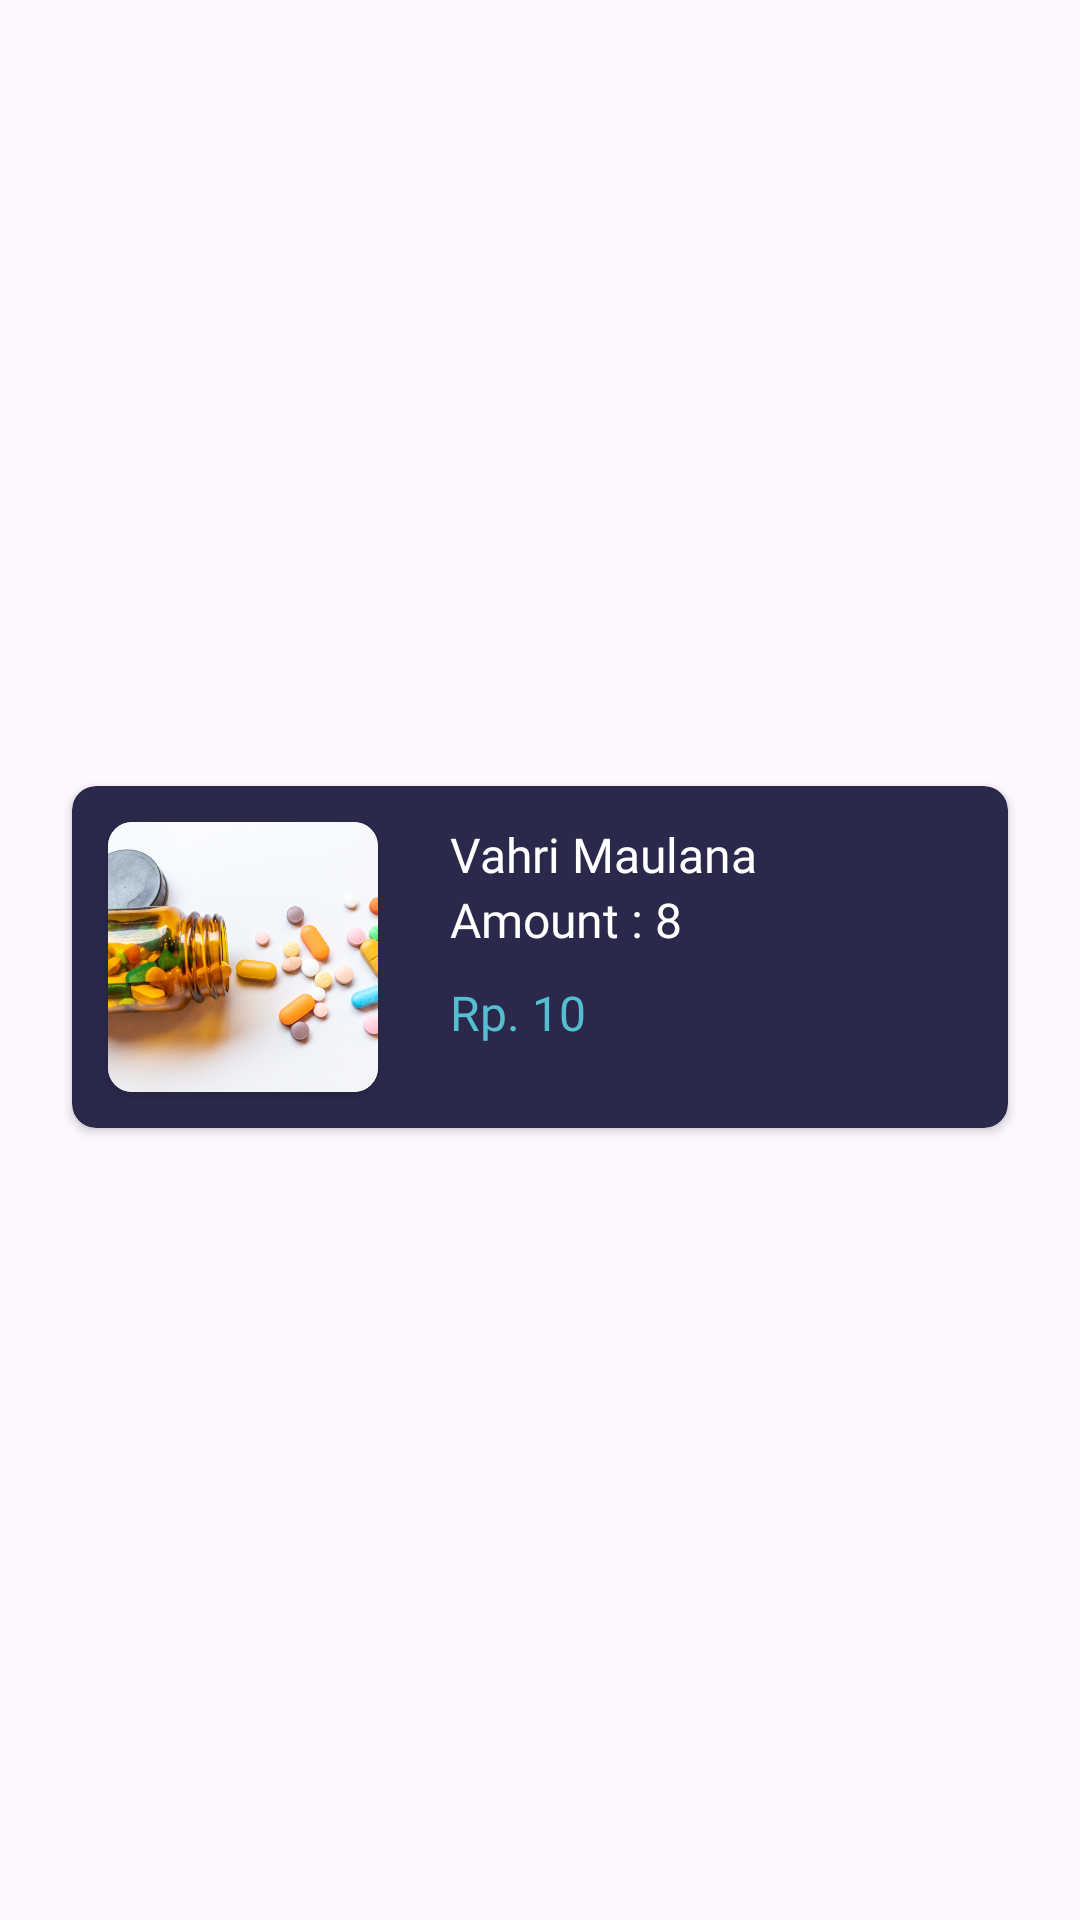

Write the Android layout XML for this screen, with the resource values it uses.
<!-- AndroidManifest.xml: application theme Theme.PharmaLinkAdmin -->
<!-- res/layout/order_detail_item.xml -->
<?xml version="1.0" encoding="utf-8"?>
<androidx.constraintlayout.widget.ConstraintLayout xmlns:android="http://schemas.android.com/apk/res/android"
    xmlns:tools="http://schemas.android.com/tools"
    android:layout_width="match_parent"
    android:layout_height="wrap_content"
    xmlns:app="http://schemas.android.com/apk/res-auto">

    <androidx.cardview.widget.CardView
        app:cardCornerRadius="8dp"
        android:layout_width="0dp"
        android:elevation="2dp"
        android:layout_marginTop="8dp"
        android:layout_marginBottom="10dp"
        android:layout_marginHorizontal="24dp"
        android:layout_height="wrap_content"
        android:backgroundTint="@color/dark"
        app:layout_constraintBottom_toBottomOf="parent"
        app:layout_constraintEnd_toEndOf="parent"
        app:layout_constraintStart_toStartOf="parent"
        app:layout_constraintTop_toTopOf="parent">

        <androidx.constraintlayout.widget.ConstraintLayout
            android:layout_width="match_parent"
            android:layout_height="match_parent">

            <androidx.cardview.widget.CardView
                android:id="@+id/cardView2"
                android:layout_width="wrap_content"
                android:layout_height="wrap_content"
                android:layout_marginStart="12dp"
                android:layout_marginVertical="12dp"
                app:cardCornerRadius="8dp"
                app:layout_constraintBottom_toBottomOf="parent"
                app:layout_constraintStart_toStartOf="parent"
                app:layout_constraintTop_toTopOf="parent">

                <ImageView
                    android:id="@+id/drugImage"
                    android:layout_width="90dp"
                    android:layout_height="90dp"
                    android:scaleType="centerCrop"
                    android:src="@drawable/ill_obat" />

            </androidx.cardview.widget.CardView>

            <TextView
                android:id="@+id/drugName"
                android:layout_marginLeft="24dp"
                android:layout_width="160dp"
                android:layout_height="wrap_content"
                android:fontFamily="@font/poppins_semibold"
                android:text="Vahri Maulana"
                android:textColor="@color/white"
                android:textSize="16sp"
                app:layout_constraintStart_toEndOf="@+id/cardView2"
                app:layout_constraintTop_toTopOf="@+id/cardView2" />

            <TextView
                android:id="@+id/textView22"
                android:layout_width="wrap_content"
                android:layout_height="wrap_content"
                android:fontFamily="@font/poppins_semibold"
                android:text="Amount : "
                android:textColor="@color/white"
                android:textSize="16sp"
                app:layout_constraintStart_toStartOf="@+id/drugName"
                app:layout_constraintTop_toBottomOf="@+id/drugName" />

            <TextView
                android:id="@+id/drugQuantity"
                android:layout_width="wrap_content"
                android:layout_height="wrap_content"
                android:fontFamily="@font/poppins_semibold"
                android:text="8"
                android:textColor="@color/white"
                android:textSize="16sp"
                app:layout_constraintBottom_toBottomOf="@+id/textView22"
                app:layout_constraintStart_toEndOf="@+id/textView22"
                app:layout_constraintTop_toTopOf="@+id/textView22" />

            <TextView
                android:id="@+id/drugPrice"
                android:layout_width="wrap_content"
                android:layout_height="30dp"
                android:fontFamily="@font/poppins_semibold"
                android:text="10"
                android:textColor="@color/primary"
                android:textSize="16sp"
                app:layout_constraintBottom_toBottomOf="@+id/drugPricee"
                app:layout_constraintStart_toEndOf="@+id/drugPricee"
                app:layout_constraintTop_toTopOf="@+id/drugPricee"
                app:layout_constraintVertical_bias="0.0" />

            <TextView
                android:id="@+id/drugPricee"
                android:layout_width="wrap_content"
                android:layout_height="30dp"
                android:fontFamily="@font/poppins_semibold"
                android:text="Rp. "
                android:layout_marginBottom="10dp"
                android:textColor="@color/primary"
                android:textSize="16sp"
                app:layout_constraintBottom_toBottomOf="parent"
                app:layout_constraintStart_toStartOf="@+id/textView22"
                app:layout_constraintTop_toBottomOf="@+id/textView22" />

        </androidx.constraintlayout.widget.ConstraintLayout>
    </androidx.cardview.widget.CardView>

</androidx.constraintlayout.widget.ConstraintLayout>
<!-- resources referenced by this layout -->
<resources>
  <color name="dark">#2A294C</color>
  <color name="primary">#FF56BED1</color>
  <color name="white">#FFFFFFFF</color>
  <!-- drawable ill_obat: jpg bitmap (drawable, 121029 bytes) -->
  <style name="Theme.PharmaLinkAdmin" parent="Base.Theme.PharmaLinkAdmin" />
  <style name="Base.Theme.PharmaLinkAdmin" parent="Theme.Material3.DayNight.NoActionBar">
          
          
      </style>
</resources>
